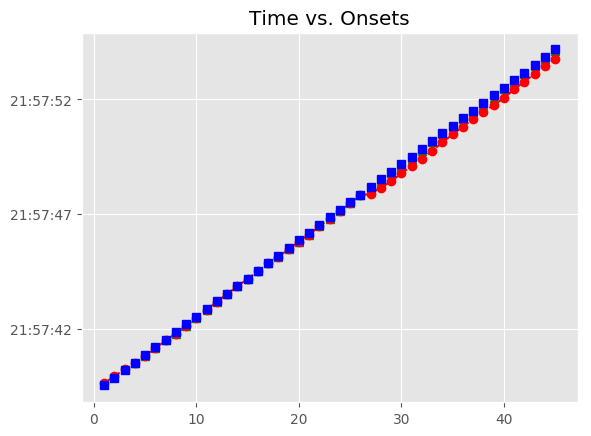

Values plotted in this chart, from the file beside it:
, Asynchrony, Tap Onset, Test, True Onset, User ID, IOI, Max, Min, Sanitized Tap Onset, Sanitized Asynchrony, Sanitized Mean Asynchrony, Sanitized Std Dev Asynchrony, Mean Asynchrony, Std Dev Asynchrony, Missed Taps, Phase Correction Response
1, 105, 2018-07-21 21:57:39.632967, H1a4, 2018-07-21 21:57:39.527963, 131.0, 335.9, 2018-07-21 21:57:39.695897, 2018-07-21 21:57:39.360066, 2018-07-21 21:57:39.632967, 105, -43.78, 42.85, -182.2, 190.9, 0, -41.23
2, 63.78, 2018-07-21 21:57:39.927608, H1a4, 2018-07-21 21:57:39.863830, 131.0, 335.8, 2018-07-21 21:57:40.031749, 2018-07-21 21:57:39.695897, 2018-07-21 21:57:39.927608, 63.78, -43.78, 42.85, -182.2, 190.9, 0, -20.42
3, 43.36, 2018-07-21 21:57:40.243031, H1a4, 2018-07-21 21:57:40.199669, 131.0, 319.6, 2018-07-21 21:57:40.359488, 2018-07-21 21:57:40.031749, 2018-07-21 21:57:40.243031, 43.36, -43.78, 42.85, -182.2, 190.9, 0, -45.22
4, -1.861, 2018-07-21 21:57:40.517445, H1a4, 2018-07-21 21:57:40.519306, 131.0, 335.9, 2018-07-21 21:57:40.687257, 2018-07-21 21:57:40.359488, 2018-07-21 21:57:40.517445, -1.861, -43.78, 42.85, -182.2, 190.9, 0, -45.21
5, -47.07, 2018-07-21 21:57:40.808142, H1a4, 2018-07-21 21:57:40.855208, 131.0, 335.8, 2018-07-21 21:57:41.023118, 2018-07-21 21:57:40.687257, 2018-07-21 21:57:40.808142, -47.07, -43.78, 42.85, -182.2, 190.9, 0, 3.865
6, -43.2, 2018-07-21 21:57:41.147826, H1a4, 2018-07-21 21:57:41.191027, 131.0, 335.8, 2018-07-21 21:57:41.358938, 2018-07-21 21:57:41.023118, 2018-07-21 21:57:41.147826, -43.2, -43.78, 42.85, -182.2, 190.9, 0, 8.312
7, -34.89, 2018-07-21 21:57:41.491959, H1a4, 2018-07-21 21:57:41.526848, 131.0, 336, 2018-07-21 21:57:41.694833, 2018-07-21 21:57:41.358938, 2018-07-21 21:57:41.491959, -34.89, -43.78, 42.85, -182.2, 190.9, 0, -37.08
8, -71.97, 2018-07-21 21:57:41.790846, H1a4, 2018-07-21 21:57:41.862818, 131.0, 335.7, 2018-07-21 21:57:42.030657, 2018-07-21 21:57:41.694833, 2018-07-21 21:57:41.790846, -71.97, -43.78, 42.85, -182.2, 190.9, 0, -4.288
9, -76.26, 2018-07-21 21:57:42.122236, H1a4, 2018-07-21 21:57:42.198496, 131.0, 319.9, 2018-07-21 21:57:42.358437, 2018-07-21 21:57:42.030657, 2018-07-21 21:57:42.122236, -76.26, -43.78, 42.85, -182.2, 190.9, 0, 48.62
10, -27.64, 2018-07-21 21:57:42.490740, H1a4, 2018-07-21 21:57:42.518379, 131.0, 335.8, 2018-07-21 21:57:42.686301, 2018-07-21 21:57:42.358437, 2018-07-21 21:57:42.490740, -27.64, -43.78, 42.85, -182.2, 190.9, 0, -4.409
11, -32.05, 2018-07-21 21:57:42.822175, H1a4, 2018-07-21 21:57:42.854223, 131.0, 335.8, 2018-07-21 21:57:43.022120, 2018-07-21 21:57:42.686301, 2018-07-21 21:57:42.822175, -32.05, -43.78, 42.85, -182.2, 190.9, 0, 28.89
12, -3.16, 2018-07-21 21:57:43.186856, H1a4, 2018-07-21 21:57:43.190016, 131.0, 335.8, 2018-07-21 21:57:43.357932, 2018-07-21 21:57:43.022120, 2018-07-21 21:57:43.186856, -3.16, -43.78, 42.85, -182.2, 190.9, 0, -8.286
13, -11.45, 2018-07-21 21:57:43.514402, H1a4, 2018-07-21 21:57:43.525848, 131.0, 336, 2018-07-21 21:57:43.693834, 2018-07-21 21:57:43.357932, 2018-07-21 21:57:43.514402, -11.45, -43.78, 42.85, -182.2, 190.9, 0, -0.424
14, -11.87, 2018-07-21 21:57:43.849949, H1a4, 2018-07-21 21:57:43.861819, 131.0, 319.9, 2018-07-21 21:57:44.021751, 2018-07-21 21:57:43.693834, 2018-07-21 21:57:43.849949, -11.87, -43.78, 42.85, -182.2, 190.9, 0, 7.885
15, -3.985, 2018-07-21 21:57:44.177698, H1a4, 2018-07-21 21:57:44.181683, 131.0, 335.6, 2018-07-21 21:57:44.349485, 2018-07-21 21:57:44.021751, 2018-07-21 21:57:44.177698, -3.985, -43.78, 42.85, -182.2, 190.9, 0, -0.074
16, -4.059, 2018-07-21 21:57:44.513228, H1a4, 2018-07-21 21:57:44.517287, 131.0, 336.1, 2018-07-21 21:57:44.685325, 2018-07-21 21:57:44.349485, 2018-07-21 21:57:44.513228, -4.059, -43.78, 42.85, -182.2, 190.9, 0, 4.147
17, 0.088, 2018-07-21 21:57:44.853452, H1a4, 2018-07-21 21:57:44.853364, 131.0, 335.6, 2018-07-21 21:57:45.021174, 2018-07-21 21:57:44.685325, 2018-07-21 21:57:44.853452, 0.088, -43.78, 42.85, -182.2, 190.9, 0, -45.33
18, -45.24, 2018-07-21 21:57:45.143748, H1a4, 2018-07-21 21:57:45.188985, 131.0, 335.8, 2018-07-21 21:57:45.356874, 2018-07-21 21:57:45.021174, 2018-07-21 21:57:45.143748, -45.24, -43.78, 42.85, -182.2, 190.9, 0, -16.29
19, -61.53, 2018-07-21 21:57:45.463236, H1a4, 2018-07-21 21:57:45.524763, 131.0, 335.9, 2018-07-21 21:57:45.692731, 2018-07-21 21:57:45.356874, 2018-07-21 21:57:45.463236, -61.53, -43.78, 42.85, -182.2, 190.9, 0, 3.616
20, -57.91, 2018-07-21 21:57:45.802787, H1a4, 2018-07-21 21:57:45.860698, 131.0, 319.9, 2018-07-21 21:57:46.020651, 2018-07-21 21:57:45.692731, 2018-07-21 21:57:45.802787, -57.91, -43.78, 42.85, -182.2, 190.9, 0, -12.61
21, -70.52, 2018-07-21 21:57:46.110088, H1a4, 2018-07-21 21:57:46.180605, 131.0, 335.7, 2018-07-21 21:57:46.348460, 2018-07-21 21:57:46.020651, 2018-07-21 21:57:46.110088, -70.52, -43.78, 42.85, -182.2, 190.9, 0, 24.47
22, -46.05, 2018-07-21 21:57:46.470269, H1a4, 2018-07-21 21:57:46.516315, 131.0, 335.8, 2018-07-21 21:57:46.684211, 2018-07-21 21:57:46.348460, 2018-07-21 21:57:46.470269, -46.05, -43.78, 42.85, -182.2, 190.9, 0, -4.162
23, -50.21, 2018-07-21 21:57:46.801899, H1a4, 2018-07-21 21:57:46.852107, 131.0, 336, 2018-07-21 21:57:47.020130, 2018-07-21 21:57:46.684211, 2018-07-21 21:57:46.801899, -50.21, -43.78, 42.85, -182.2, 190.9, 0, -12.59
24, -62.8, 2018-07-21 21:57:47.125354, H1a4, 2018-07-21 21:57:47.188153, 131.0, 335.8, 2018-07-21 21:57:47.356039, 2018-07-21 21:57:47.020130, 2018-07-21 21:57:47.125354, -62.8, -43.78, 42.85, -182.2, 190.9, 0, 12.1
25, -50.7, 2018-07-21 21:57:47.473226, H1a4, 2018-07-21 21:57:47.523925, 131.0, 319.7, 2018-07-21 21:57:47.683783, 2018-07-21 21:57:47.356039, 2018-07-21 21:57:47.473226, -50.7, -43.78, 42.85, -182.2, 190.9, 0, 20.41
26, -30.29, 2018-07-21 21:57:47.813355, H1a4, 2018-07-21 21:57:47.843642, 131.0, 336, 2018-07-21 21:57:48.011624, 2018-07-21 21:57:47.683783, 2018-07-21 21:57:47.813355, -30.29, -43.78, 42.85, -182.2, 190.9, 0, 7.701
27, -296.9, 2018-07-21 21:57:47.882710, H1a4, 2018-07-21 21:57:48.179605, 131.0, 335.7, 2018-07-21 21:57:48.347479, 2018-07-21 21:57:48.011624, 2018-07-21 21:57:48.157019, -22.59, -43.78, 42.85, -182.2, 190.9, 0, -69.59
28, -358.3, 2018-07-21 21:57:48.157019, H1a4, 2018-07-21 21:57:48.515352, 131.0, 336, 2018-07-21 21:57:48.683332, 2018-07-21 21:57:48.347479, 2018-07-21 21:57:48.423171, -92.18, -43.78, 42.85, -182.2, 190.9, 0, 12.21
29, -428.1, 2018-07-21 21:57:48.423171, H1a4, 2018-07-21 21:57:48.851312, 131.0, 335.7, 2018-07-21 21:57:49.019163, 2018-07-21 21:57:48.683332, 2018-07-21 21:57:48.771337, -79.97, -43.78, 42.85, -182.2, 190.9, 0, -16.45
30, -415.7, 2018-07-21 21:57:48.771337, H1a4, 2018-07-21 21:57:49.187015, 131.0, 320, 2018-07-21 21:57:49.347011, 2018-07-21 21:57:49.019163, 2018-07-21 21:57:49.090595, -96.42, -43.78, 42.85, -182.2, 190.9, 0, 11.76
31, -416.4, 2018-07-21 21:57:49.090595, H1a4, 2018-07-21 21:57:49.507007, 131.0, 335.8, 2018-07-21 21:57:49.674902, 2018-07-21 21:57:49.347011, 2018-07-21 21:57:49.422344, -84.66, -43.78, 42.85, -182.2, 190.9, 0, -8.465
32, -420.5, 2018-07-21 21:57:49.422344, H1a4, 2018-07-21 21:57:49.842798, 131.0, 335.6, 2018-07-21 21:57:50.010613, 2018-07-21 21:57:49.674902, 2018-07-21 21:57:49.749670, -93.13, -43.78, 42.85, -182.2, 190.9, 0, 36.8
33, -428.8, 2018-07-21 21:57:49.749670, H1a4, 2018-07-21 21:57:50.178429, 131.0, 336, 2018-07-21 21:57:50.346419, 2018-07-21 21:57:50.010613, 2018-07-21 21:57:50.122102, -56.33, -43.78, 42.85, -182.2, 190.9, 0, 16.15
34, -392.3, 2018-07-21 21:57:50.122102, H1a4, 2018-07-21 21:57:50.514409, 131.0, 335.9, 2018-07-21 21:57:50.682350, 2018-07-21 21:57:50.346419, 2018-07-21 21:57:50.474230, -40.18, -43.78, 42.85, -182.2, 190.9, 0, 0.153
35, -376.1, 2018-07-21 21:57:50.474230, H1a4, 2018-07-21 21:57:50.850292, 131.0, 319.9, 2018-07-21 21:57:51.010229, 2018-07-21 21:57:50.682350, 2018-07-21 21:57:50.810266, -40.03, -43.78, 42.85, -182.2, 190.9, 0, 3.534
36, -359.9, 2018-07-21 21:57:50.810266, H1a4, 2018-07-21 21:57:51.170166, 131.0, 335.8, 2018-07-21 21:57:51.338062, 2018-07-21 21:57:51.010229, 2018-07-21 21:57:51.133674, -36.49, -43.78, 42.85, -182.2, 190.9, 0, -28.88
37, -372.3, 2018-07-21 21:57:51.133674, H1a4, 2018-07-21 21:57:51.505958, 131.0, 335.9, 2018-07-21 21:57:51.673887, 2018-07-21 21:57:51.338062, 2018-07-21 21:57:51.440581, -65.38, -43.78, 42.85, -182.2, 190.9, 0, -24.69
38, -401.2, 2018-07-21 21:57:51.440581, H1a4, 2018-07-21 21:57:51.841815, 131.0, 335.7, 2018-07-21 21:57:52.009666, 2018-07-21 21:57:51.673887, 2018-07-21 21:57:51.751748, -90.07, -43.78, 42.85, -182.2, 190.9, 0, -36.8
39, -425.8, 2018-07-21 21:57:51.751748, H1a4, 2018-07-21 21:57:52.177518, 131.0, 335.9, 2018-07-21 21:57:52.345470, 2018-07-21 21:57:52.009666, 2018-07-21 21:57:52.050649, -126.9, -43.78, 42.85, -182.2, 190.9, 0, 53.03
40, -462.8, 2018-07-21 21:57:52.050649, H1a4, 2018-07-21 21:57:52.513423, 131.0, 335.8, 2018-07-21 21:57:52.681346, 2018-07-21 21:57:52.345470, 2018-07-21 21:57:52.439583, -73.84, -43.78, 42.85, -182.2, 190.9, 0, -4.089
41, -409.7, 2018-07-21 21:57:52.439583, H1a4, 2018-07-21 21:57:52.849269, 131.0, 319.7, 2018-07-21 21:57:53.009110, 2018-07-21 21:57:52.681346, 2018-07-21 21:57:52.771340, -77.93, -43.78, 42.85, -182.2, 190.9, 0, 19.81
42, -397.6, 2018-07-21 21:57:52.771340, H1a4, 2018-07-21 21:57:53.168951, 131.0, 335.9, 2018-07-21 21:57:53.336880, 2018-07-21 21:57:53.009110, 2018-07-21 21:57:53.110829, -58.12, -43.78, 42.85, -182.2, 190.9, 0, -12.12
43, -394, 2018-07-21 21:57:53.110829, H1a4, 2018-07-21 21:57:53.504809, 131.0, 336, 2018-07-21 21:57:53.672805, 2018-07-21 21:57:53.336880, 2018-07-21 21:57:53.434563, -70.25, -43.78, 42.85, -182.2, 190.9, 0, 3.724
44, -406.2, 2018-07-21 21:57:53.434563, H1a4, 2018-07-21 21:57:53.840801, 131.0, 335.7, 2018-07-21 21:57:54.008675, 2018-07-21 21:57:53.672805, 2018-07-21 21:57:53.774279, -66.52, -43.78, 42.85, -182.2, 190.9, 0, 0.03
45, -402.3, 2018-07-21 21:57:53.774279, H1a4, 2018-07-21 21:57:54.176549, 131.0, 335.9, 2018-07-21 21:57:54.344513, 2018-07-21 21:57:54.008675, 2018-07-21 21:57:54.110057, -66.49, -43.78, 42.85, -182.2, 190.9, 0, 
